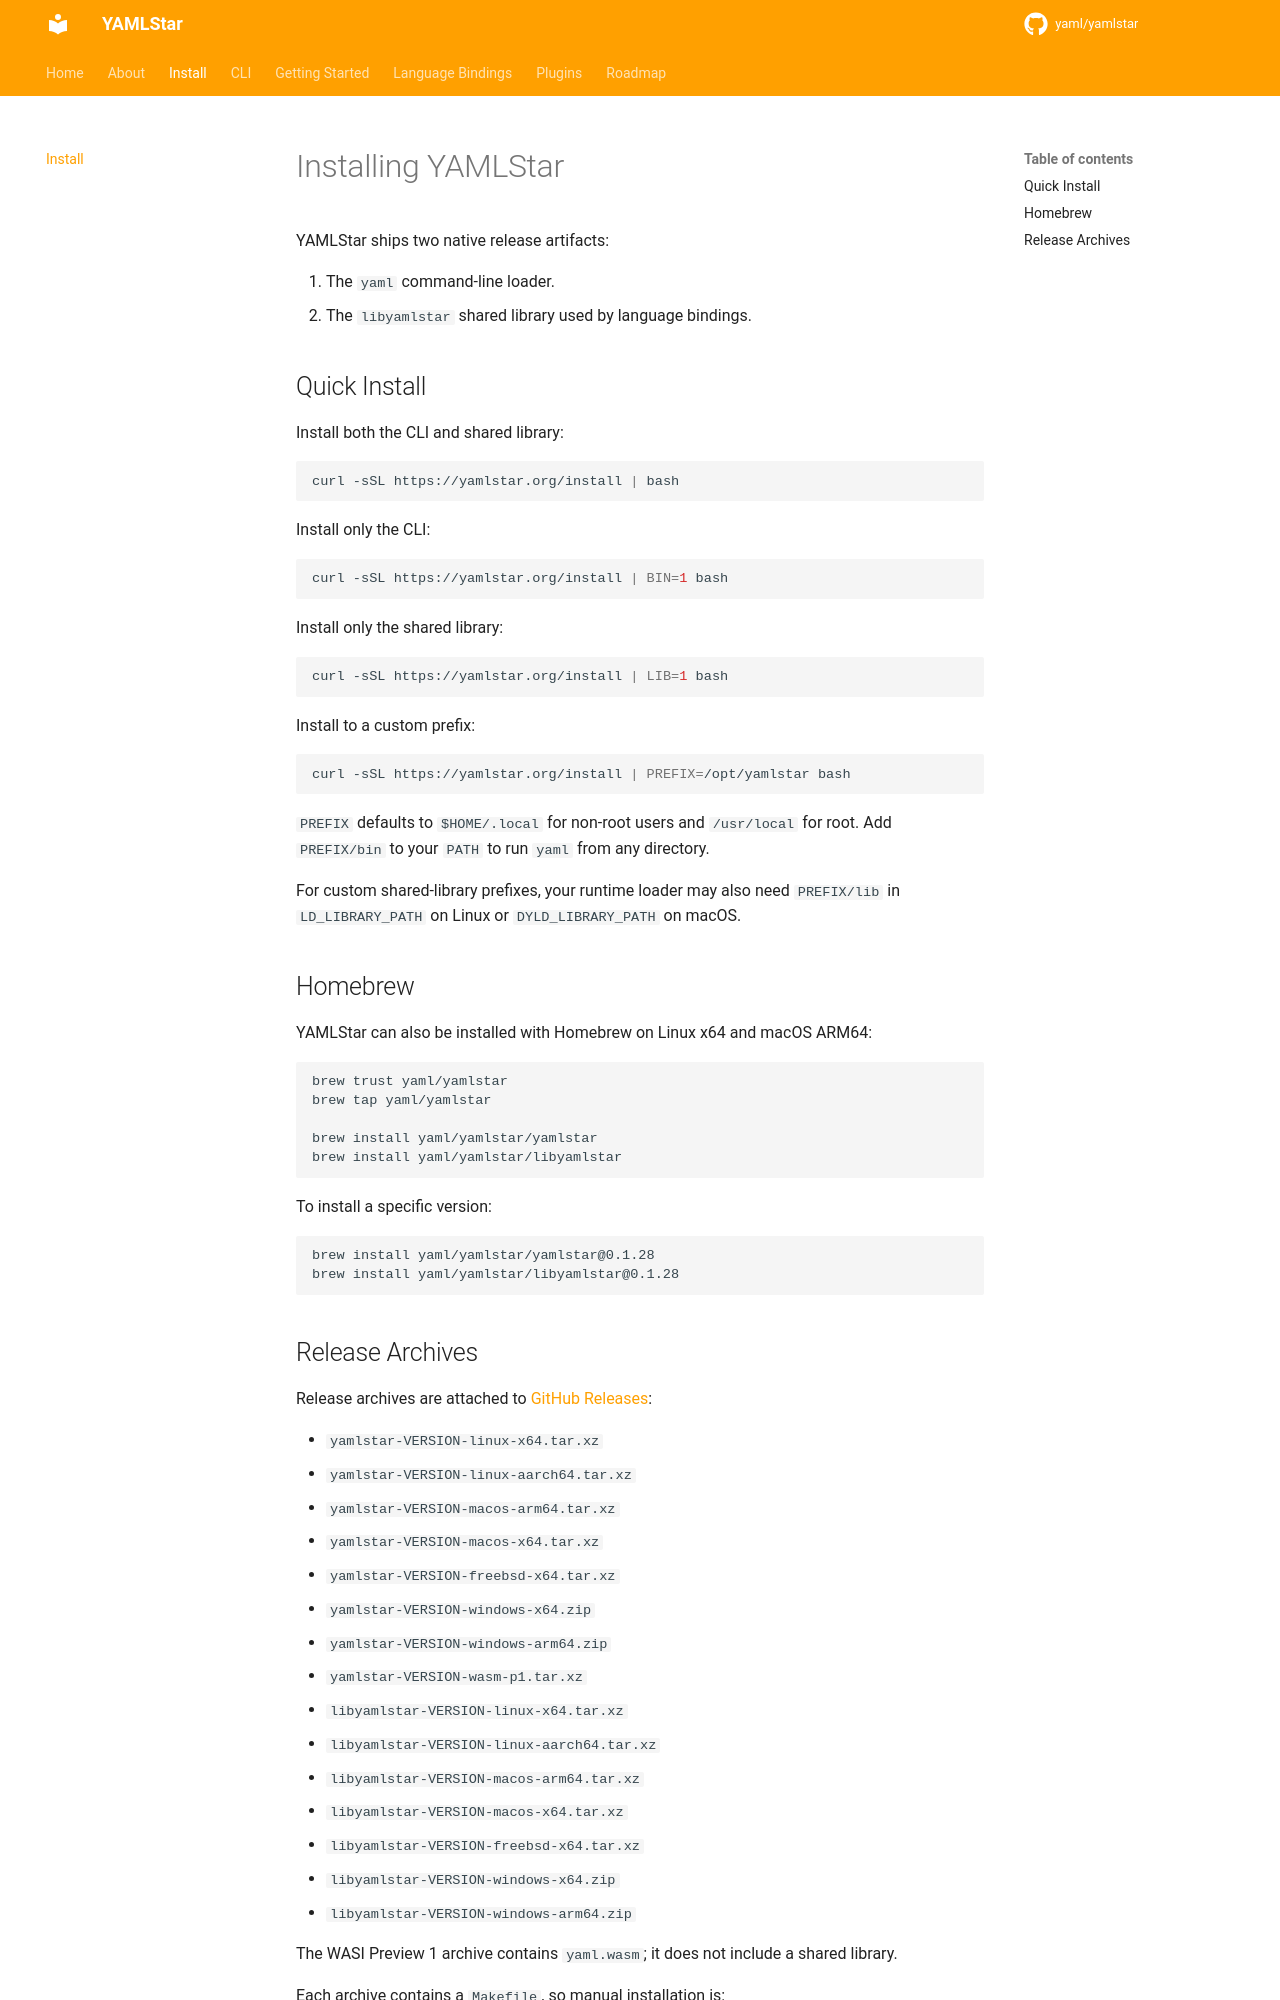

repository: yaml/yamlstar · page: installation/index.html · generator: mkdocs

# Installing YAMLStar

YAMLStar ships two native release artifacts:

1. The `yaml` command-line loader.
2. The `libyamlstar` shared library used by language bindings.

## Quick Install

Install both the CLI and shared library:

```bash
curl -sSL https://yamlstar.org/install | bash
```

Install only the CLI:

```bash
curl -sSL https://yamlstar.org/install | BIN=1 bash
```

Install only the shared library:

```bash
curl -sSL https://yamlstar.org/install | LIB=1 bash
```

Install to a custom prefix:

```bash
curl -sSL https://yamlstar.org/install | PREFIX=/opt/yamlstar bash
```

`PREFIX` defaults to `$HOME/.local` for non-root users and `/usr/local` for
root. Add `PREFIX/bin` to your `PATH` to run `yaml` from any directory.

For custom shared-library prefixes, your runtime loader may also need
`PREFIX/lib` in `LD_LIBRARY_PATH` on Linux or `DYLD_LIBRARY_PATH` on macOS.

## Homebrew

YAMLStar can also be installed with Homebrew on Linux x64 and macOS ARM64:

```bash
brew trust yaml/yamlstar
brew tap yaml/yamlstar

brew install yaml/yamlstar/yamlstar
brew install yaml/yamlstar/libyamlstar
```

To install a specific version:

```bash
brew install yaml/yamlstar/yamlstar@0.1.23
brew install yaml/yamlstar/libyamlstar@0.1.23
```
